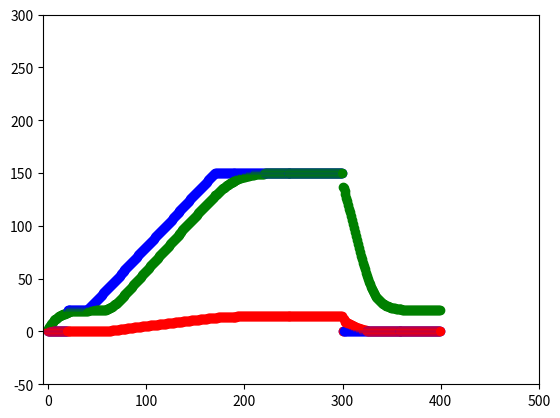

Python code for this plot:
#pidPy

import numpy as np
import matplotlib.pyplot as plt

def SetPiont(t):
    return 0 if t<20 else min(max(t-20,20),150) if t<300 else 0
    
class testobject:
    value = 0
    def deliver(self, val):
        self.value = self.value+max(val,0)
        
    def onestep(self, ambient=20):
        self.value = self.value-(self.value-ambient)*.1

class regulator:
    vp, vi, vd = 0,0,0
    KP, KI, KD = 0.02,0.005,0.1
    lerr = 0
    def onestep(self, sp, tt: testobject, step=.1):
        err = sp - tt.value
        
        self.vd = (err-self.lerr)*self.KD
        self.lerr=err
        
        self.vi = self.vi+self.KI*err
        output = self.KP*err + self.vi + self.vd 
        
        return max(output,0)

plt.axis([-5, 500, -50, 300])

oo = testobject()
rr = regulator()

for t in range(400):

    power = rr.onestep(SetPiont(t),  oo)
    oo.deliver(power)
    
    oo.onestep()
    
    plt.scatter(t, SetPiont(t), c='blue')
    plt.scatter(t,oo.value, c='green')
    plt.scatter(t, power, c='red')
    #plt.pause(0.01)

plt.show()